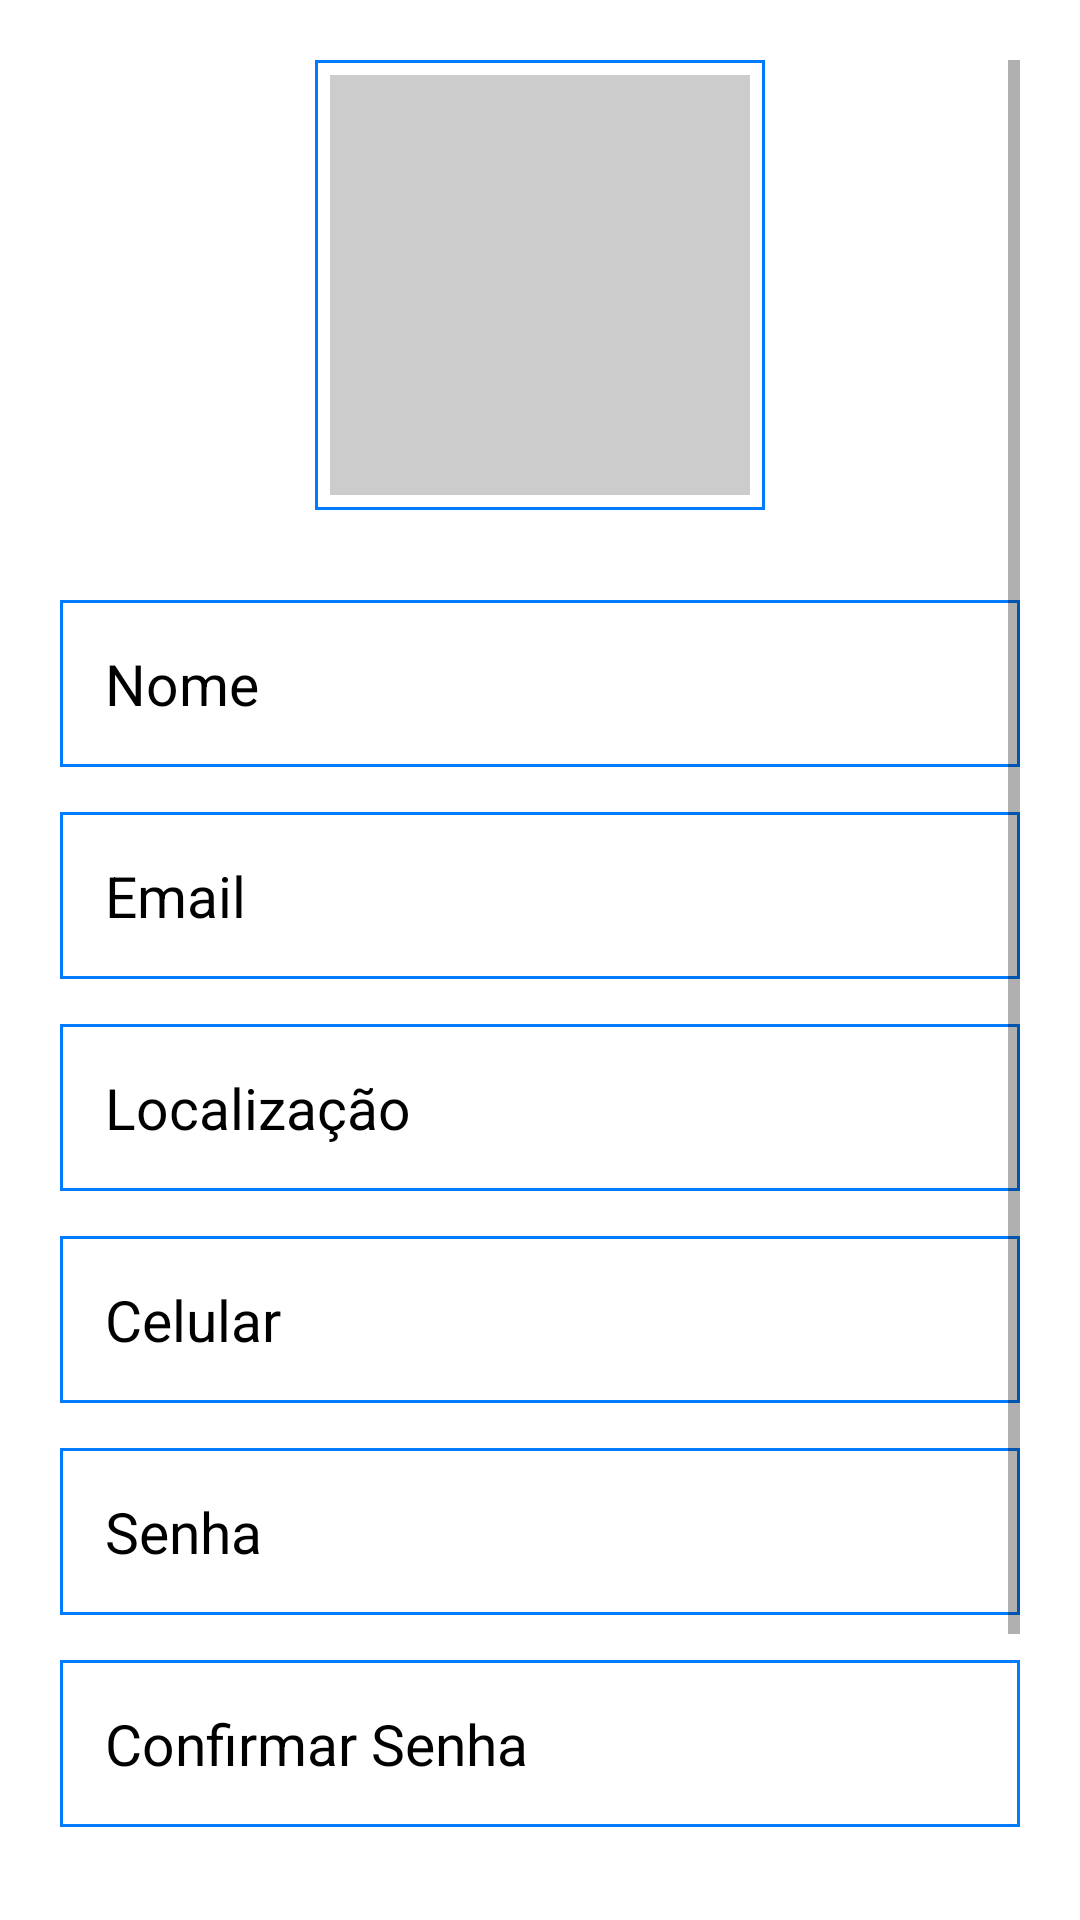

The Android layout XML behind this screen, and the referenced resources:
<!-- AndroidManifest.xml: application theme Theme.Marketplace -->
<!-- res/layout/fragment_account.xml -->
<?xml version="1.0" encoding="utf-8"?>
<FrameLayout xmlns:android="http://schemas.android.com/apk/res/android"
    xmlns:tools="http://schemas.android.com/tools"
    android:layout_width="match_parent"
    android:layout_height="match_parent"
    android:padding="20dp"
    tools:context=".View.Fragments.AddFragment">

    <ScrollView
        android:layout_width="match_parent"
        android:layout_height="match_parent">
        <LinearLayout
            android:layout_width="match_parent"
            android:layout_height="match_parent"
            android:orientation="vertical">

           <RelativeLayout
               android:layout_width="match_parent"
               android:gravity="center"
               android:layout_marginBottom="30dp"
               android:layout_height="wrap_content">
               <LinearLayout
                   android:id="@+id/image_container"
                   android:layout_width="150dp"
                   android:layout_height="150dp"
                   android:padding="5dp"
                   android:background="@drawable/border_top"
                   android:layout_centerInParent="true">

                   <ImageView
                       android:id="@+id/user_profile"
                       android:layout_width="150dp"
                       android:layout_height="150dp"
                       android:layout_gravity="center"
                       android:scaleType="centerCrop"
                       android:background="#ccc"
                       android:src="@drawable/ic_baseline_person_24"/>
               </LinearLayout>
           </RelativeLayout>

            <EditText
                android:id="@+id/user_name"
                android:layout_width="match_parent"
                android:layout_height="wrap_content"
                android:layout_marginBottom="15dp"
                android:background="@drawable/border_top"
                android:hint="Nome"
                android:textColorHint="@color/black"
                android:inputType="text"
                android:padding="15dp"
                android:textColor="@color/black"
                android:textSize="19sp" />

            <EditText
                android:id="@+id/user_email"
                android:layout_width="match_parent"
                android:layout_height="wrap_content"
                android:layout_marginBottom="15dp"
                android:background="@drawable/border_top"
                android:gravity="start"
                android:textColorHint="@color/black"
                android:hint="Email"
                android:inputType="textEmailAddress"
                android:padding="15dp"
                android:textColor="@color/black"
                android:textSize="19sp" />

            <EditText
                android:id="@+id/user_location"
                android:layout_width="match_parent"
                android:layout_height="wrap_content"
                android:layout_marginBottom="15dp"
                android:background="@drawable/border_top"
                android:gravity="start"
                android:hint="Localização"
                android:inputType="text"
                android:textColorHint="@color/black"
                android:padding="15dp"
                android:textColor="@color/black"
                android:textSize="19sp" />
            <EditText
                android:id="@+id/user_cell"
                android:layout_width="match_parent"
                android:layout_height="wrap_content"
                android:layout_marginBottom="15dp"
                android:background="@drawable/border_top"
                android:gravity="start"
                android:hint="Celular"
                android:inputType="number"
                android:textColorHint="@color/black"
                android:padding="15dp"
                android:textColor="@color/black"
                android:textSize="19sp" />

            <EditText
                android:id="@+id/user_password"
                android:layout_width="match_parent"
                android:layout_height="wrap_content"
                android:layout_marginBottom="15dp"
                android:background="@drawable/border_top"
                android:gravity="start"
                android:hint="Senha"
                android:inputType="textPassword"
                android:textColorHint="@color/black"
                android:padding="15dp"
                android:textColor="@color/black"
                android:textSize="19sp" />
            <EditText
                android:id="@+id/user_c_password"
                android:layout_width="match_parent"
                android:layout_height="wrap_content"
                android:layout_marginBottom="15dp"
                android:background="@drawable/border_top"
                android:gravity="start"
                android:hint="Confirmar Senha"
                android:inputType="textPassword"
                android:textColorHint="@color/black"
                android:padding="15dp"
                android:textColor="@color/black"
                android:textSize="19sp" />


            <Button
                android:id="@+id/btn_profile_edit"
                android:layout_width="match_parent"
                android:layout_height="wrap_content"
                android:padding="10dp"
                android:text="Editar Perfil"
                android:textSize="17sp" />
           <TextView
               android:id="@+id/go_to_my_products"
               android:layout_width="wrap_content"
               android:layout_height="wrap_content"
               android:textSize="18sp"
               android:gravity="center"
               android:layout_gravity="center"
               android:textAlignment="center"
               android:text="Os meus produtos"
               android:layout_marginTop="10dp"
               android:textColor="@color/black"
               android:textStyle="normal"/>
        </LinearLayout>

    </ScrollView>
</FrameLayout>
<!-- resources referenced by this layout -->
<resources>
  <color name="black">#FF000000</color>
  <!-- drawable border_top (drawable) -->
  <?xml version="1.0" encoding="utf-8"?>
  <shape xmlns:android="http://schemas.android.com/apk/res/android">
      <solid
          android:color="@color/white"
          />
      <stroke android:width="1dp" android:color="@color/inactive_icon_color"/>
  
  </shape>
  <style name="Theme.Marketplace" parent="Theme.MaterialComponents.DayNight.NoActionBar">
          
          <item name="colorPrimary">@color/blue</item>
          <item name="colorPrimaryVariant">@color/blue</item>
          <item name="colorOnPrimary">@color/white</item>
          
          <item name="colorSecondary">@color/teal_200</item>
          <item name="colorSecondaryVariant">@color/teal_700</item>
          <item name="colorOnSecondary">@color/black</item>
          
          <item name="android:statusBarColor">@color/blue</item>
          
      </style>
  <color name="white">#FFFFFFFF</color>
  <color name="inactive_icon_color">#007bff</color>
  <color name="blue">#007bff</color>
  <color name="teal_200">#FF03DAC5</color>
  <color name="teal_700">#FF018786</color>
</resources>
